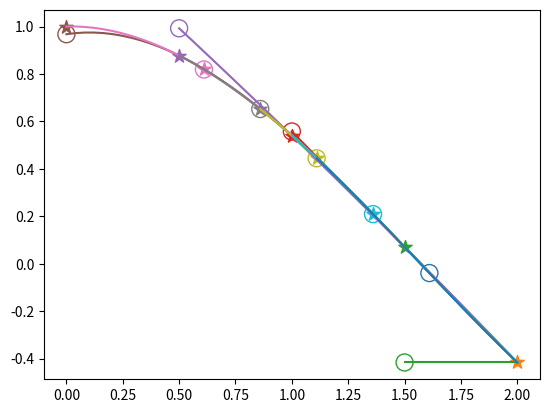

The matplotlib source for this figure:
from typing import Union, List
import numpy as np


def polyfit_predict(history_x, history_y, new_x, order=2, debug=False):
    """
    Fit a 1D polynomial to the provided history data and evaluate it at `new_x`.

    :param history_x: List or array of past x-values.
    :param history_y: List or array of past y-values corresponding to `history_x`.
    :param new_x: The x-value at which to predict the y-value.
    :param order: Degree of the polynomial to fit. Will be reduced if not enough points.
    :param debug: If True, also return the fitted polynomial coefficients.
    :return: Predicted y-value at `new_x`, or (y-value, coeffs) if debug is True.
    """
    history_x = np.asarray(history_x)
    history_y = np.asarray(history_y)

    deg = np.min([len(history_x) - 1, order])
    coeffs = np.polyfit(history_x, history_y, deg=deg)
    y_pred = np.polyval(coeffs, new_x)
    if not debug:
        return y_pred
    else:
        return y_pred, coeffs


class PolyPredictor:
    """
    Class for maintaining a stream of (x, y) data and predicting future y-values
    using polynomial extrapolation over a moving window.
    """

    def __init__(self, window_size: int = 3, poly_order: int = 2):
        """
        Initialize the predictor.

        :param window_size: Number of recent points to use for each polynomial fit.
            By default, will try to use window_size//2 number of points on the right, and the rest on the left.
            Will be reduced if not enough points.
        :param poly_order: Maximum degree of the polynomial to fit.
        """
        self.window_size = window_size
        self.poly_order = poly_order
        self.x_vals = []
        self.y_vals = []
        self.fig, self.plot_ax = None, None

    def observe_and_predict(self, x_val, y_val, new_x, debug=False, plot=False, plot_ax=None):
        """
        Add a new (x, y) observation and predict the y value at `new_x`.

        :param x_val: New x-value to add to the history.
        :param y_val: New y-value to add to the history.
        :param new_x: x-value at which to predict the next y.
        :param debug: :param debug: When True, return the fitted poly coefficients and x, y data for ploy fitting as well
        :return: Predicted y-value at `new_x`.
        """
        self.observe(x_val, y_val)

        # Always get debug info if plotting is requested
        if debug or plot:
            new_y, coeffs, x_data, y_data = self.predict(new_x, debug=True)
            if plot:
                self.plot_prediction(x_val, y_val, new_x, new_y, coeffs, x_data, plot_ax)
            return (new_y, coeffs, x_data, y_data) if debug else new_y

        return self.predict(new_x)

    def observe(self, x_val, y_val):
        """
        Add a single (x, y) observation to the internal history.

        :param x_val: x-value of the observation.
        :param y_val: y-value of the observation.
        """
        self.x_vals.append(x_val)
        self.y_vals.append(y_val)
        self.x_vals, self.y_vals = map(list, zip(*sorted(zip(self.x_vals, self.y_vals))))

    def predict(self, new_x, debug=False):
        """
        Predict the y-value at a given `new_x` using polynomial extrapolation.

        :param new_x: x-value at which to make the prediction.
        :param debug: When True, return the fitted poly coefficients and x, y data for ploy fitting as well

        :return: Predicted y-value at `new_x`.
        """
        n = len(self.x_vals)
        if n == 0:
            raise ValueError("No data points to predict from.")
        if n <= self.window_size:
            x_data = self.x_vals
            y_data = self.y_vals
        else:
            center = np.searchsorted(self.x_vals, new_x)
            half = self.window_size // 2

            # Clamp window to fit in range
            start = max(0, min(n - self.window_size, center - half))
            end = start + self.window_size

            x_data = self.x_vals[start:end]
            y_data = self.y_vals[start:end]

        if debug:
            return *polyfit_predict(x_data, y_data, new_x, self.poly_order, debug=debug), x_data, y_data

        return polyfit_predict(x_data, y_data, new_x, self.poly_order, debug=debug)

    def plot_prediction(self, x_obs, y_obs, x_pred, y_pred, coeffs, x_fit, plot_ax=None):
        """
        Plot the observed point, fitted curve, and predicted value.

        :param x_obs: The observed x value just added.
        :param y_obs: The observed y value just added.
        :param x_pred: The x value to predict at (usually next time step).
        :param y_pred: The predicted y value.
        :param coeffs: Fitted polynomial coefficients.
        :param x_fit: x-values used for fitting.
        :param plot_ax: Optional matplotlib axis to plot on. If None, creates one.
        """
        import matplotlib.pyplot as plt

        if plot_ax is None:
            if self.plot_ax is None:
                self.fig, self.plot_ax = plt.subplots()
            plot_ax = self.plot_ax
        else:
            self.fig, self.plot_ax = plot_ax.figure, plot_ax

        idx = len(self.x_vals)

        plot_ax.scatter(x_obs, y_obs, marker="*", color=f"C{idx}", s=100)

        x_fit_fine = np.linspace(min(min(x_fit), x_pred), max(max(x_fit), x_pred), 50)
        plot_ax.plot(x_fit_fine, np.polyval(coeffs, x_fit_fine), color=f"C{idx + 1}")
        plot_ax.scatter(x_pred, y_pred, marker="o", edgecolors=f"C{idx + 1}", facecolors="none", s=150)
        plt.pause(0.1)


if __name__ == "__main__":
    import matplotlib.pyplot as plt

    x_data = np.concatenate([np.linspace(2, 0, 5), np.linspace(0.61, 1.61, 5)])
    y_data = np.cos(x_data)

    pp = PolyPredictor(window_size=4, poly_order=3)

    fig, ax = plt.subplots(1, 1)
    for idx, x in enumerate(x_data):
        y = np.cos(x)
        if idx < len(x_data)-1:
            new_y, coeffs, x_fit, y_fit = pp.observe_and_predict(x, y, x_data[idx + 1], debug=True, plot=True)
